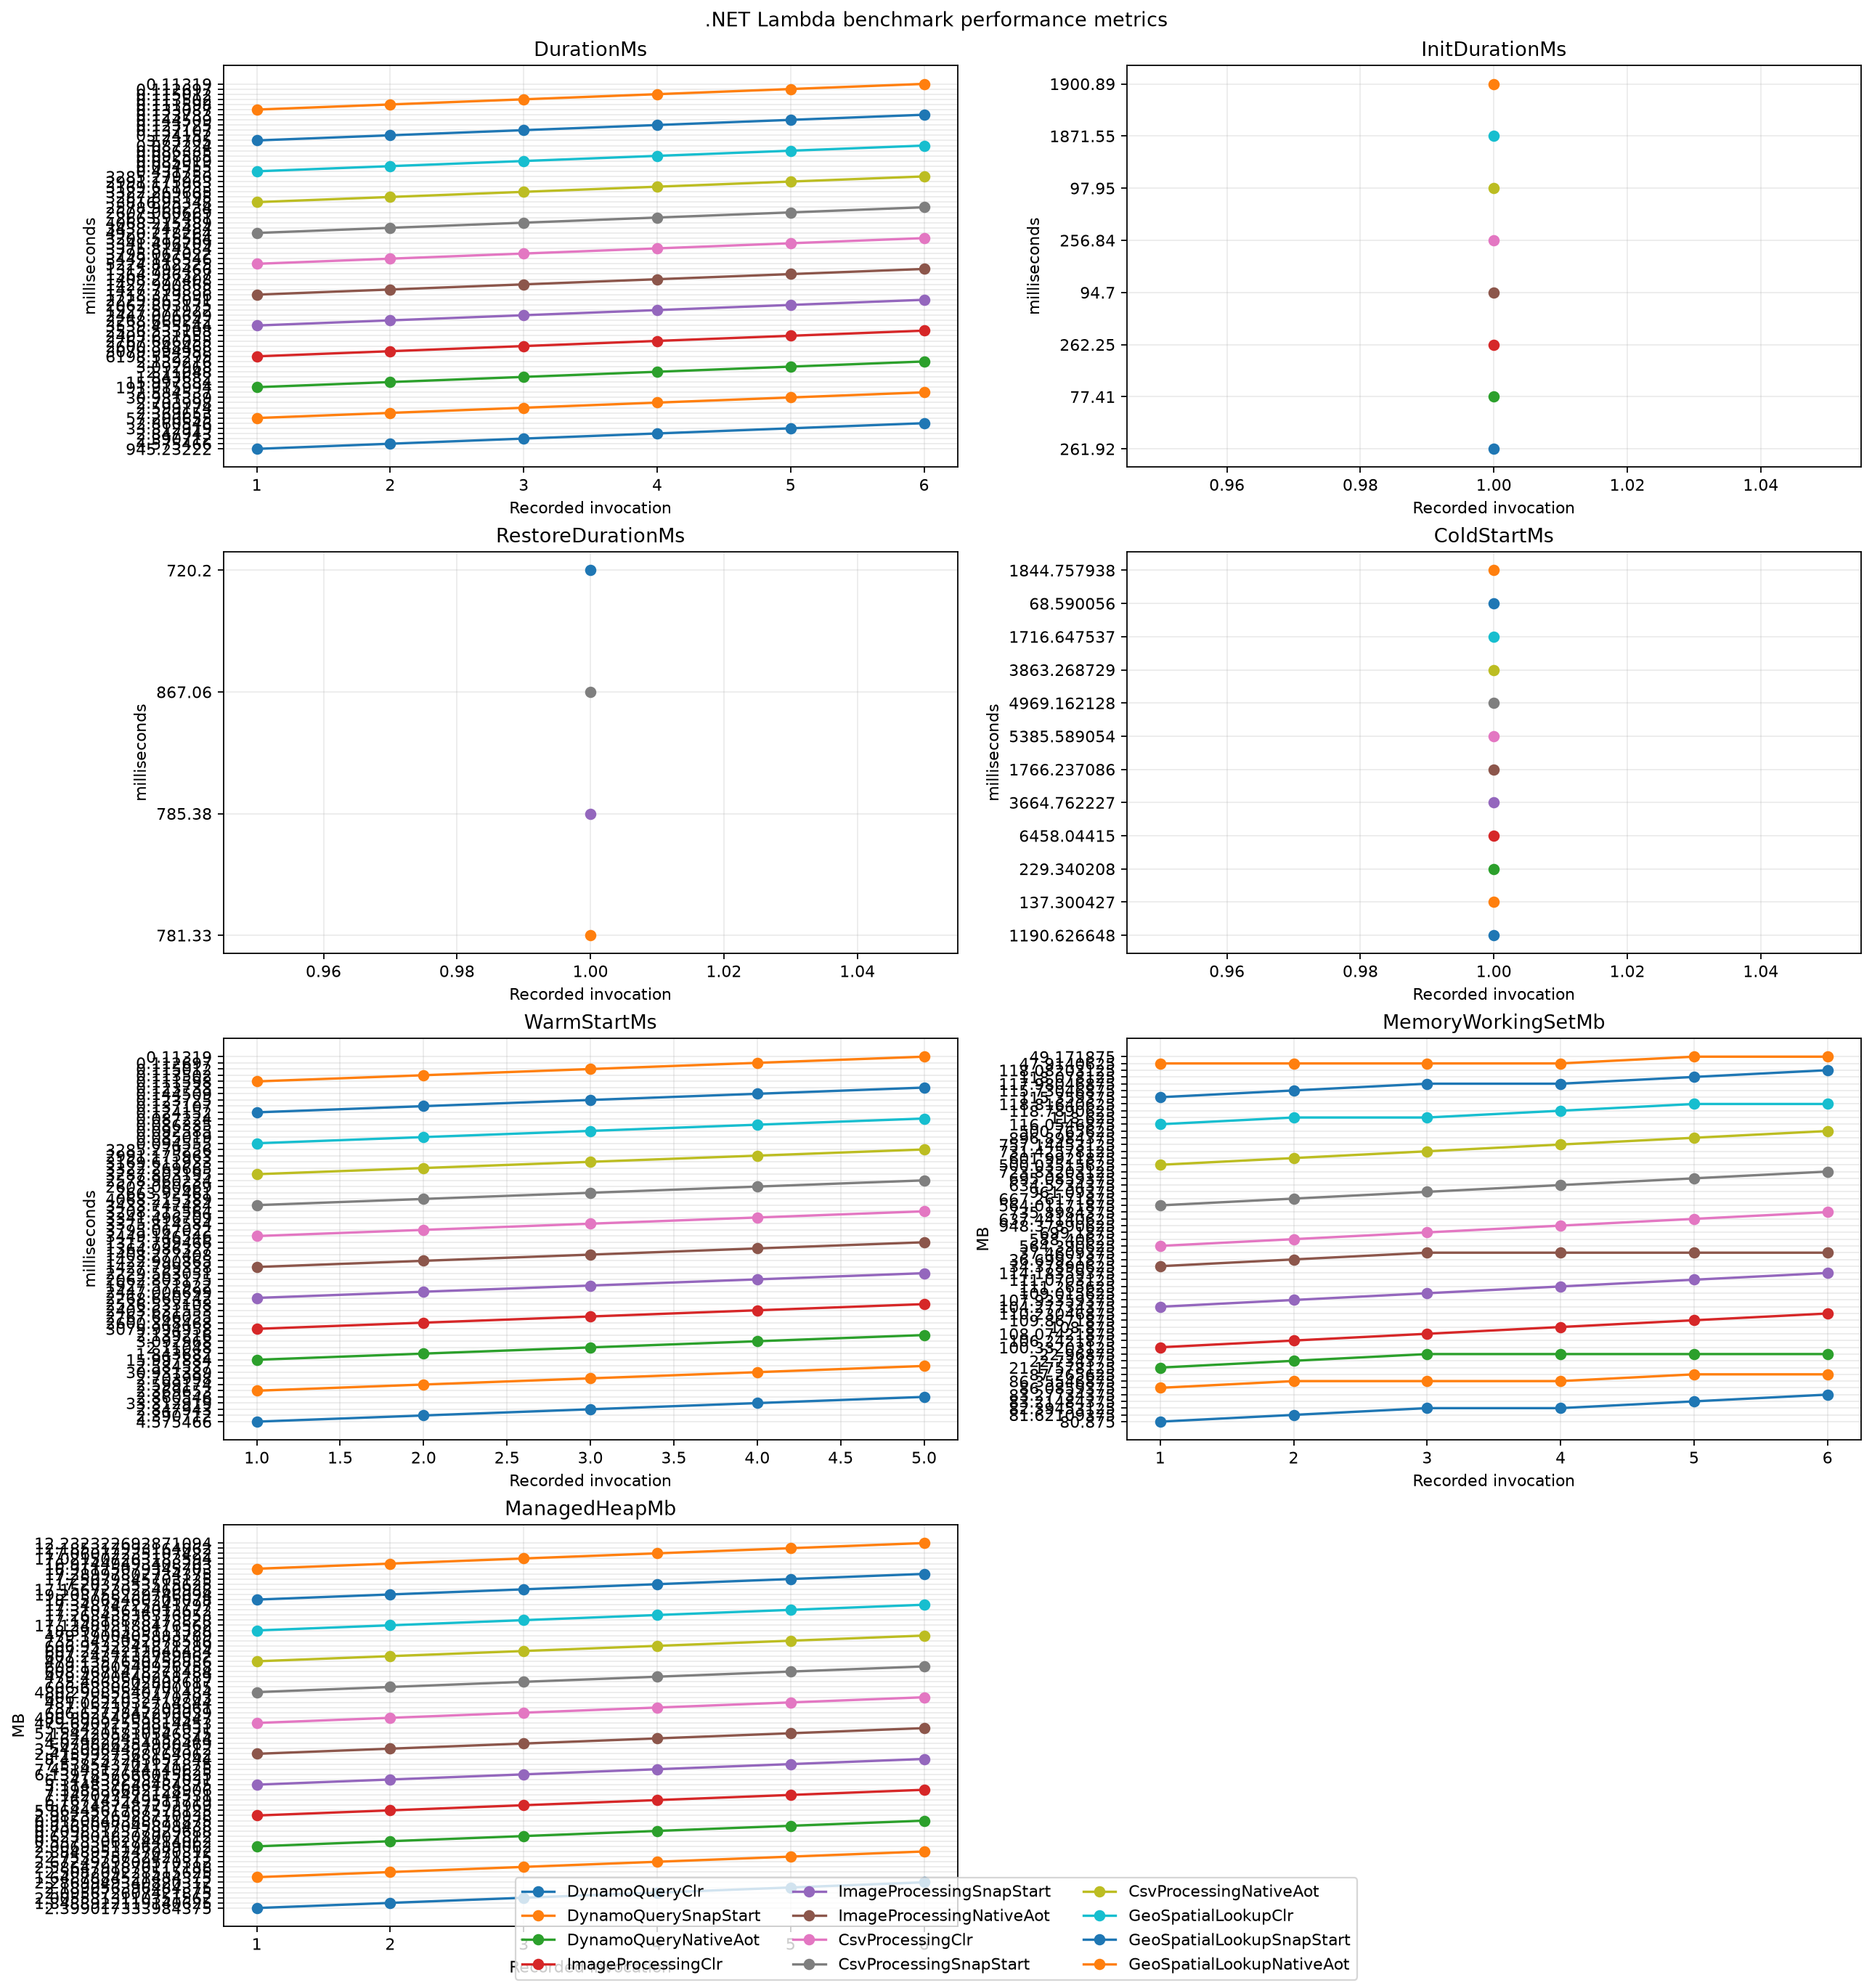

The table this chart was drawn from, first rows:
function, deployment_type, example, invocation, phase, memory_mb, metric, value
DynamoQueryClr, StandardCLR, dynamo-query, 1, cold, 512, DurationMs, 945.2
DynamoQueryClr, StandardCLR, dynamo-query, 1, cold, 512, ColdStartMs, 1191
DynamoQueryClr, StandardCLR, dynamo-query, 1, cold, 512, MemoryWorkingSetMb, 80.88
DynamoQueryClr, StandardCLR, dynamo-query, 1, cold, 512, ManagedHeapMb, 2.399
DynamoQueryClr, StandardCLR, dynamo-query, 1, cold, 512, InitDurationMs, 261.9
DynamoQueryClr, StandardCLR, dynamo-query, 2, warm, 512, DurationMs, 4.575
DynamoQueryClr, StandardCLR, dynamo-query, 2, warm, 512, WarmStartMs, 4.575
DynamoQueryClr, StandardCLR, dynamo-query, 2, warm, 512, MemoryWorkingSetMb, 81.62
DynamoQueryClr, StandardCLR, dynamo-query, 2, warm, 512, ManagedHeapMb, 1.849
DynamoQueryClr, StandardCLR, dynamo-query, 3, warm, 512, DurationMs, 2.391
DynamoQueryClr, StandardCLR, dynamo-query, 3, warm, 512, WarmStartMs, 2.391
DynamoQueryClr, StandardCLR, dynamo-query, 3, warm, 512, MemoryWorkingSetMb, 82.39
DynamoQueryClr, StandardCLR, dynamo-query, 3, warm, 512, ManagedHeapMb, 2.006
DynamoQueryClr, StandardCLR, dynamo-query, 4, warm, 512, DurationMs, 2.848
DynamoQueryClr, StandardCLR, dynamo-query, 4, warm, 512, WarmStartMs, 2.848
DynamoQueryClr, StandardCLR, dynamo-query, 4, warm, 512, MemoryWorkingSetMb, 82.39
DynamoQueryClr, StandardCLR, dynamo-query, 4, warm, 512, ManagedHeapMb, 2.096
DynamoQueryClr, StandardCLR, dynamo-query, 5, warm, 512, DurationMs, 33.31
DynamoQueryClr, StandardCLR, dynamo-query, 5, warm, 512, WarmStartMs, 33.31
DynamoQueryClr, StandardCLR, dynamo-query, 5, warm, 512, MemoryWorkingSetMb, 83.21
DynamoQueryClr, StandardCLR, dynamo-query, 5, warm, 512, ManagedHeapMb, 2.189
DynamoQueryClr, StandardCLR, dynamo-query, 6, warm, 512, DurationMs, 2.861
DynamoQueryClr, StandardCLR, dynamo-query, 6, warm, 512, WarmStartMs, 2.861
DynamoQueryClr, StandardCLR, dynamo-query, 6, warm, 512, MemoryWorkingSetMb, 83.28
DynamoQueryClr, StandardCLR, dynamo-query, 6, warm, 512, ManagedHeapMb, 2.287
DynamoQuerySnapStart, SnapStart, dynamo-query, 1, cold, 512, DurationMs, 57.2
DynamoQuerySnapStart, SnapStart, dynamo-query, 1, cold, 512, ColdStartMs, 137.3
DynamoQuerySnapStart, SnapStart, dynamo-query, 1, cold, 512, MemoryWorkingSetMb, 86.09
DynamoQuerySnapStart, SnapStart, dynamo-query, 1, cold, 512, ManagedHeapMb, 1.649
DynamoQuerySnapStart, SnapStart, dynamo-query, 1, cold, 512, RestoreDurationMs, 781.3
DynamoQuerySnapStart, SnapStart, dynamo-query, 2, warm, 512, DurationMs, 2.37
DynamoQuerySnapStart, SnapStart, dynamo-query, 2, warm, 512, WarmStartMs, 2.37
DynamoQuerySnapStart, SnapStart, dynamo-query, 2, warm, 512, MemoryWorkingSetMb, 86.36
DynamoQuerySnapStart, SnapStart, dynamo-query, 2, warm, 512, ManagedHeapMb, 2.508
DynamoQuerySnapStart, SnapStart, dynamo-query, 3, warm, 512, DurationMs, 2.599
DynamoQuerySnapStart, SnapStart, dynamo-query, 3, warm, 512, WarmStartMs, 2.599
DynamoQuerySnapStart, SnapStart, dynamo-query, 3, warm, 512, MemoryWorkingSetMb, 86.36
DynamoQuerySnapStart, SnapStart, dynamo-query, 3, warm, 512, ManagedHeapMb, 2.586
DynamoQuerySnapStart, SnapStart, dynamo-query, 4, warm, 512, DurationMs, 2.704
DynamoQuerySnapStart, SnapStart, dynamo-query, 4, warm, 512, WarmStartMs, 2.704
DynamoQuerySnapStart, SnapStart, dynamo-query, 4, warm, 512, MemoryWorkingSetMb, 86.36
DynamoQuerySnapStart, SnapStart, dynamo-query, 4, warm, 512, ManagedHeapMb, 2.672
DynamoQuerySnapStart, SnapStart, dynamo-query, 5, warm, 512, DurationMs, 30.93
DynamoQuerySnapStart, SnapStart, dynamo-query, 5, warm, 512, WarmStartMs, 30.93
DynamoQuerySnapStart, SnapStart, dynamo-query, 5, warm, 512, MemoryWorkingSetMb, 87.27
DynamoQuerySnapStart, SnapStart, dynamo-query, 5, warm, 512, ManagedHeapMb, 2.754
DynamoQuerySnapStart, SnapStart, dynamo-query, 6, warm, 512, DurationMs, 2.585
DynamoQuerySnapStart, SnapStart, dynamo-query, 6, warm, 512, WarmStartMs, 2.585
DynamoQuerySnapStart, SnapStart, dynamo-query, 6, warm, 512, MemoryWorkingSetMb, 87.27
DynamoQuerySnapStart, SnapStart, dynamo-query, 6, warm, 512, ManagedHeapMb, 2.885
DynamoQueryNativeAot, NativeAOT, dynamo-query, 1, cold, 512, DurationMs, 191.9
DynamoQueryNativeAot, NativeAOT, dynamo-query, 1, cold, 512, ColdStartMs, 229.3
DynamoQueryNativeAot, NativeAOT, dynamo-query, 1, cold, 512, MemoryWorkingSetMb, 21.18
DynamoQueryNativeAot, NativeAOT, dynamo-query, 1, cold, 512, ManagedHeapMb, 2.007
DynamoQueryNativeAot, NativeAOT, dynamo-query, 1, cold, 512, InitDurationMs, 77.41
DynamoQueryNativeAot, NativeAOT, dynamo-query, 2, warm, 512, DurationMs, 16
DynamoQueryNativeAot, NativeAOT, dynamo-query, 2, warm, 512, WarmStartMs, 16
DynamoQueryNativeAot, NativeAOT, dynamo-query, 2, warm, 512, MemoryWorkingSetMb, 22.73
DynamoQueryNativeAot, NativeAOT, dynamo-query, 2, warm, 512, ManagedHeapMb, 0.5373
DynamoQueryNativeAot, NativeAOT, dynamo-query, 3, warm, 512, DurationMs, 1.844
... 240 more rows
